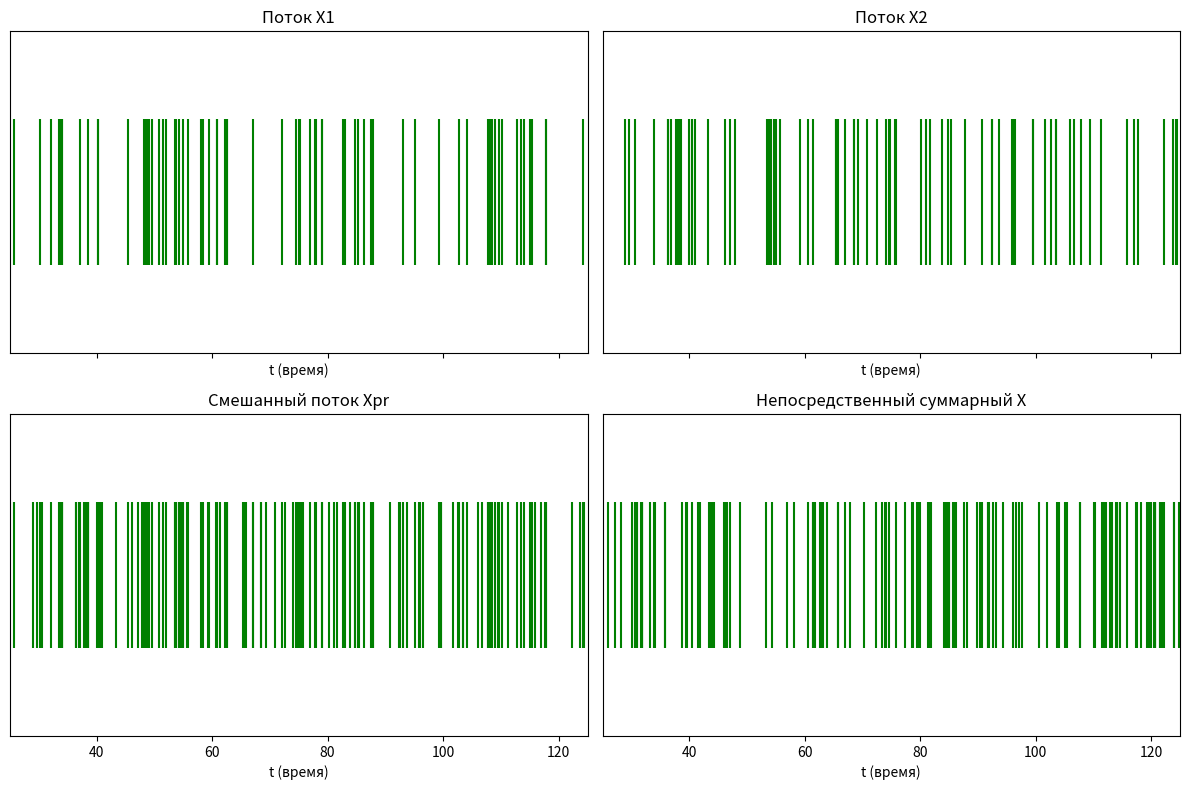
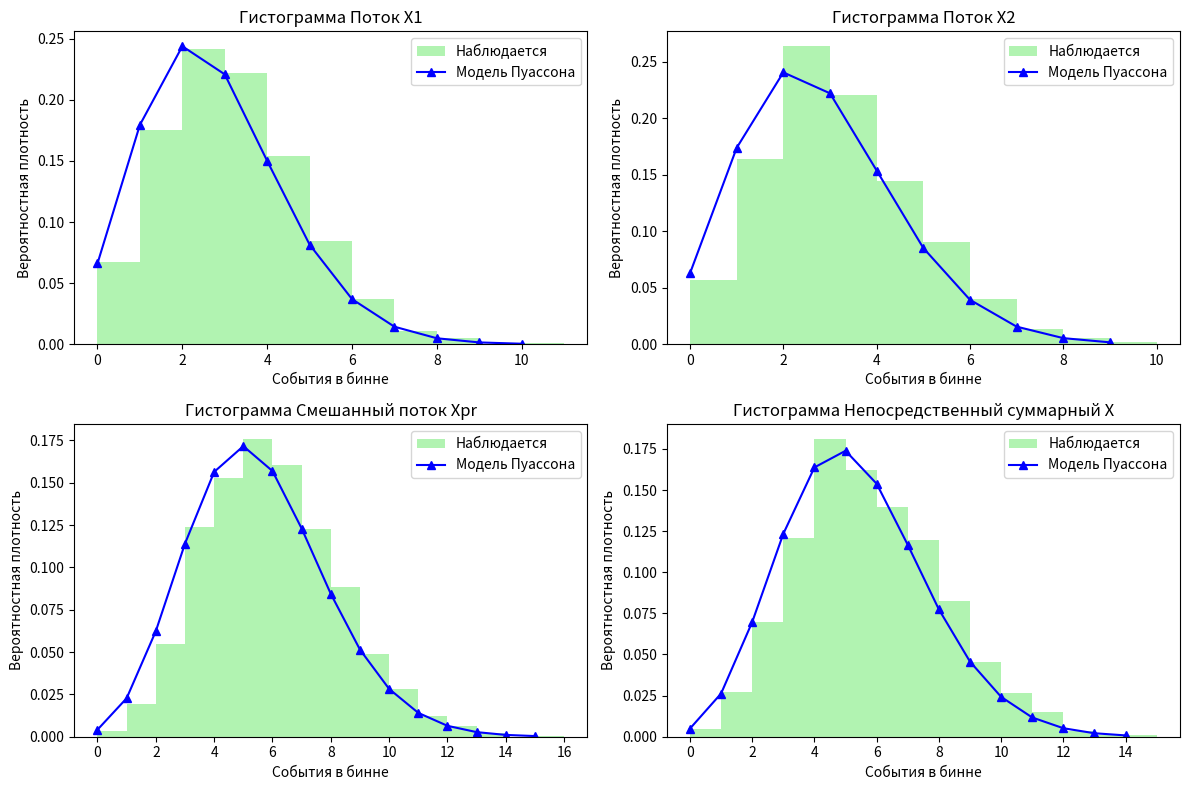

These figures' Python source, in order:
import numpy as np
import scipy.stats as stats
import matplotlib.pyplot as plt

# Установка базовых значений для симуляции при N=25
n_value = 25
t_start = n_value
t_end = n_value + 100
intensity_a = (n_value + 8) / (n_value + 24)
intensity_b = (n_value + 9) / (n_value + 25)
total_intensity = intensity_a + intensity_b

# Общее число повторений эксперимента
repeats = 100  # Для лучшей статистики

# Разделение временного отрезка на равные бинны
bins_num = 25
bin_size = (t_end - t_start) / bins_num
bin_limits = np.linspace(t_start, t_end, bins_num + 1)

# Симуляция событий в Пуассоновском процессе
def create_poisson_times(rate_val, begin_t, finish_t):
    events_list = []
    curr_time = begin_t
    while curr_time < finish_t:
        wait_time = np.random.exponential(1 / rate_val)
        curr_time += wait_time
        if curr_time < finish_t:
            events_list.append(curr_time)
    return np.array(events_list)

# Создание наборов событий для разных потоков
np.random.seed(42)
events_a = [create_poisson_times(intensity_a, t_start, t_end) for _ in range(repeats)]
events_b = [create_poisson_times(intensity_b, t_start, t_end) for _ in range(repeats)]
events_merged = [np.sort(np.concatenate((a_events, b_events))) for a_events, b_events in zip(events_a, events_b)]
events_total_direct = [create_poisson_times(total_intensity, t_start, t_end) for _ in range(repeats)]

# Расчет количества событий в каждом бинне
def bin_event_counts(event_times, limits):
    hist_values, _ = np.histogram(event_times, bins=limits)
    return hist_values

# Сбор матриц счетчиков для всех повторений
matrix_a = np.array([bin_event_counts(ev, bin_limits) for ev in events_a])
matrix_b = np.array([bin_event_counts(ev, bin_limits) for ev in events_b])
matrix_merged = np.array([bin_event_counts(ev, bin_limits) for ev in events_merged])
matrix_direct = np.array([bin_event_counts(ev, bin_limits) for ev in events_total_direct])

# Процедура оценки параметров и теста на Пуассон
def evaluate_and_test(data_matrix, theor_rate, bin_width, alpha_level=0.05):
    flattened = data_matrix.ravel()
    obs_count = len(flattened)
    
    # Вычисление базовых статистик
    avg_count = np.mean(flattened)
    var_count = np.var(flattened)
    
    # Оценка реальной интенсивности
    rate_est = avg_count / bin_width
    
    # Параметры для теоретического распределения
    mu_param = rate_est * bin_width
    max_count_val = int(flattened.max()) + 1
    prob_theor = stats.poisson.pmf(np.arange(max_count_val + 1), mu_param)
    freq_theor = prob_theor * obs_count
    
    # Подсчет фактических частот
    unique_vals, freq_emp = np.unique(flattened, return_counts=True)
    freq_emp_extended = np.zeros(max_count_val + 1)
    for val, fr in zip(unique_vals, freq_emp):
        freq_emp_extended[val] = fr
    
    # Группировка редких исходов для теста
    sufficient = freq_theor >= 5
    if sufficient.sum() < 2:
        sufficient = freq_theor > 0
    freq_emp_grouped = np.where(sufficient, freq_emp_extended[:len(sufficient)], freq_emp_extended[:len(sufficient)].sum())
    freq_theor_grouped = np.where(sufficient, freq_theor[:len(sufficient)], freq_theor[:len(sufficient)].sum())
    
    # Масштабирование теоретических частот под эмпирику
    if freq_theor_grouped.sum() > 0:
        freq_theor_grouped *= (freq_emp_grouped.sum() / freq_theor_grouped.sum())
    
    # Применение критерия согласия
    valid_mask = (freq_theor_grouped > 0) & (freq_emp_grouped > 0)
    if valid_mask.sum() > 1:
        chi_obs, p_obs = stats.chisquare(freq_emp_grouped[valid_mask], freq_theor_grouped[valid_mask])
        dof = valid_mask.sum() - 2
        chi_thresh = stats.chi2.ppf(1 - alpha_level, dof)
    else:
        chi_obs, chi_thresh, p_obs = 0, np.inf, 1.0
        dof = 1
    
    hyp_ok = chi_obs < chi_thresh
    
    return {
        'rate_est': rate_est,
        'rate_theor': theor_rate,
        'chi_obs': chi_obs,
        'chi_thresh': chi_thresh,
        'hyp_ok': hyp_ok,
        'avg': avg_count,
        'var': var_count,
        'uniq': unique_vals,
        'freq_emp': freq_emp,
        'freq_theor': freq_theor[:len(unique_vals)]
    }

# Запуск оценки для каждого типа потока
res_a = evaluate_and_test(matrix_a, intensity_a, bin_size)
res_b = evaluate_and_test(matrix_b, intensity_b, bin_size)
res_merged = evaluate_and_test(matrix_merged, total_intensity, bin_size)
res_direct = evaluate_and_test(matrix_direct, total_intensity, bin_size)

# Отображение основных метрик
for tag, metrics in [("X1", res_a), ("X2", res_b), ("Xpr (merged)", res_merged), ("X (direct)", res_direct)]:
    print(f"\nОценка для {tag}:")
    print(f"Интенсивность (оценка): {metrics['rate_est']:.4f}, (теория): {metrics['rate_theor']:.4f}")
    print(f"Среднее значение: {metrics['avg']:.4f}, Варьяция: {metrics['var']:.4f}")
    print(f"Хи-квадрат наблюдаемое: {metrics['chi_obs']:.2f}, Пороговое: {metrics['chi_thresh']:.2f}, Принято: {metrics['hyp_ok']}")

# Построение диаграмм событий для первых симуляций
fig, ax_grid = plt.subplots(2, 2, figsize=(12, 8), sharex=True)
example_events = [events_a[0], events_b[0], events_merged[0], events_total_direct[0]]
titles_list = ["Поток X1", "Поток X2", "Смешанный поток Xpr", "Непосредственный суммарный X"]
for ax, ev_data, title_str in zip(ax_grid.ravel(), example_events, titles_list):
    ax.eventplot(ev_data, orientation='horizontal', colors='green')
    ax.set_xlim(t_start, t_end)
    ax.set_title(title_str)
    ax.set_xlabel('t (время)')
    ax.set_yticks([])
plt.tight_layout()
plt.show()

# Сравнение эмпирических и теоретических распределений
fig, ax_grid = plt.subplots(2, 2, figsize=(12, 8))
data_matrices = [matrix_a, matrix_b, matrix_merged, matrix_direct]
analyses_list = [res_a, res_b, res_merged, res_direct]
for ax, flat_data, anal_res, title_str in zip(ax_grid.ravel(), data_matrices, analyses_list, titles_list):
    max_val = int(flat_data.max()) + 1
    ax.hist(flat_data.ravel(), bins=range(max_val + 1), density=True, alpha=0.7, color='lightgreen', label='Наблюдается')
    x_axis = np.arange(0, max_val)
    mu_fit = anal_res['rate_est'] * bin_size
    ax.plot(x_axis, stats.poisson.pmf(x_axis, mu_fit), 'b^-', label='Модель Пуассона')
    ax.set_title(f'Гистограмма {title_str}')
    ax.set_xlabel('События в бинне')
    ax.set_ylabel('Вероятностная плотность')
    ax.legend()
plt.tight_layout()
plt.show()
